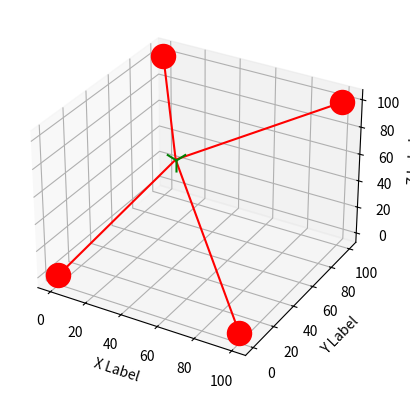

Generate this figure with matplotlib:
import numpy as np
import matplotlib.pyplot as plt
from sympy import *

#四个gps的点
G1=[100,100,100,0.03]
G2=[0,0,0,0.06]
G3=[0,100,100,0.055]
G4=[100,0,0,0.06]

    
d=[109,13,14,9]

#新建的变量
x=symbols('x')
y=symbols('y')
z=symbols('z')
v=symbols('v')

c=3*(10**3)

#解方程
solution=solve([
    ((G1[0]-x)**2+(G1[1]-y)**2+(G1[2]-z)**2)-(c*(G1[3]-v)-d[0])**2,
    ((G2[0]-x)**2+(G2[1]-y)**2+(G2[2]-z)**2)-(c*(G2[3]-v)-d[1])**2,
    ((G3[0]-x)**2+(G3[1]-y)**2+(G3[2]-z)**2)-(c*(G3[3]-v)-d[2])**2,
    ((G4[0]-x)**2+(G4[1]-y)**2+(G4[2]-z)**2)-(c*(G4[3]-v)-d[3])**2],
    [x,y,z,v]
)

target=list(solution[0])

#画图
import mpl_toolkits.mplot3d  
ax=plt.subplot(111,projection='3d')  

for e in range(0,len(target)):
    target[e]=float(target[e])
        
x,y,z=np.linspace(target[0],G1[0],10),np.linspace(target[1],G1[1],10),np.linspace(target[2],G1[2],10)
ax.plot(x,y,z,c='r')

    
x,y,z=np.linspace(target[0],G2[0],10),np.linspace(target[1],G2[1],10),np.linspace(target[2],G2[2],10)
ax.plot(x,y,z,c='r')
    
x,y,z=np.linspace(target[0],G3[0],10),np.linspace(target[1],G3[1],10),np.linspace(target[2],G3[2],10)
ax.plot(x,y,z,c='r')
    
x,y,z=np.linspace(target[0],G4[0],10),np.linspace(target[1],G4[1],10),np.linspace(target[2],G4[2],10)
ax.plot(x,y,z,c='r')

ax.scatter(target[0],target[1],target[2], c='g', marker='1',s=300)
ax.scatter(G1[0],G1[1],G1[2], c='r', marker='o',s=300)
ax.scatter(G2[0],G2[1],G2[2], c='r', marker='o',s=300)
ax.scatter(G3[0],G3[1],G3[2], c='r', marker='o',s=300)
ax.scatter(G4[0],G4[1],G4[2], c='r', marker='o',s=300)

ax.set_xlabel('X Label')
ax.set_ylabel('Y Label')
ax.set_zlabel('Z Label')
plt.savefig('test2png.png', dpi=100)    
plt.show()
